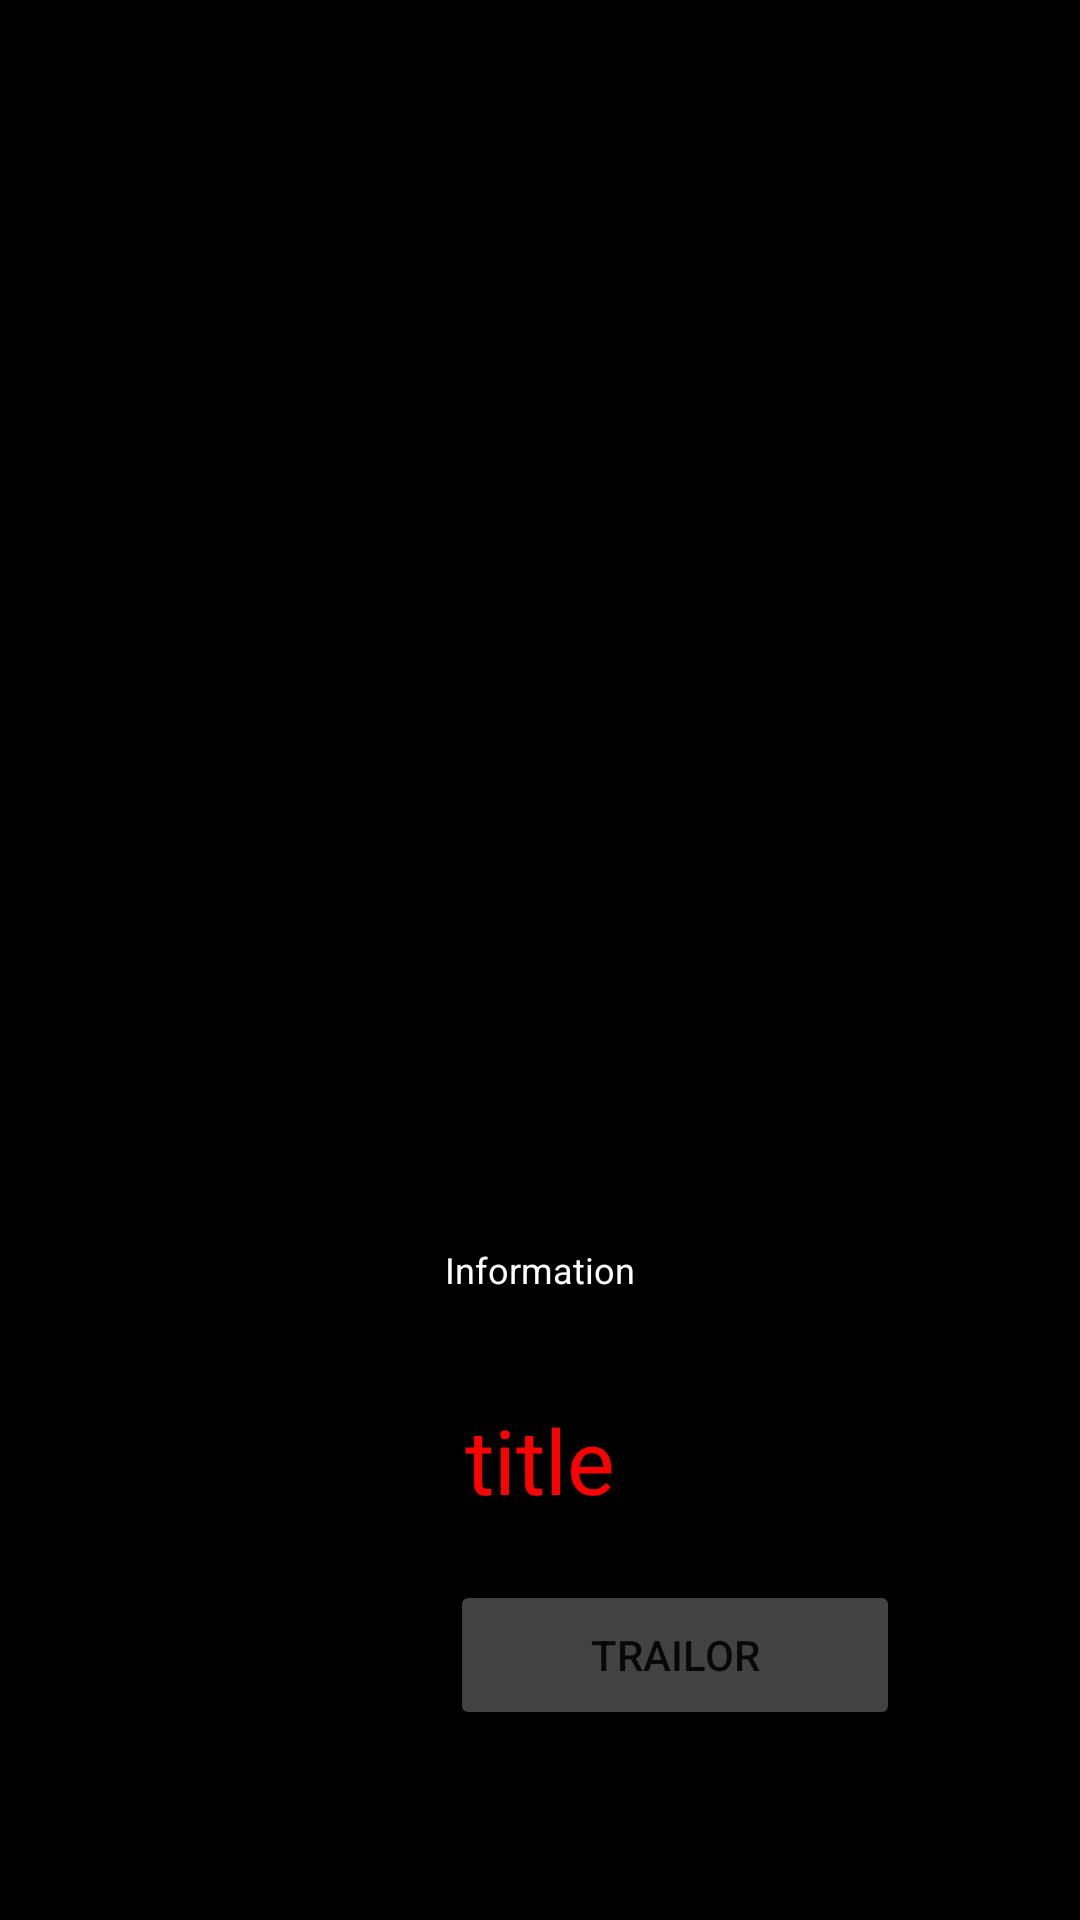

Here is an Android app screen rendered from its layout file. Give the layout XML and the strings, colors and styles it references.
<!-- AndroidManifest.xml: application theme Theme.Quack -->
<!-- res/layout/activity_movie_details.xml -->
<?xml version="1.0" encoding="utf-8"?>
<ScrollView xmlns:android="http://schemas.android.com/apk/res/android"
    xmlns:app="http://schemas.android.com/apk/res-auto"
    xmlns:tools="http://schemas.android.com/tools"
    android:layout_width="match_parent"
    android:layout_height="match_parent"
    android:fillViewport="true">
<RelativeLayout
    android:layout_width="match_parent"
    android:layout_height="match_parent"
    android:id="@+id/detailLayout"
    android:background="@color/black"
    tools:context=".Activity.MovieDetailsActivity">



    <ImageView
        android:id="@+id/poster"
        android:layout_width="match_parent"
        android:layout_height="400dp"
        android:layout_alignParentTop="true"
        android:scaleType="centerCrop"
        />

    <TextView
        android:id="@+id/info"
        android:text="@string/information"
        android:layout_width="match_parent"
        android:layout_height="wrap_content"
        android:layout_below="@id/poster"
        android:textSize="12sp"
        android:gravity="center_horizontal"
        android:textColor="@color/white"
        android:layout_margin="15dp"/>

    <TextView
        android:id="@+id/title"
        android:text="@string/title"
        android:layout_width="wrap_content"
        android:layout_height="wrap_content"
        android:layout_below="@+id/info"
        android:layout_centerHorizontal="true"
        android:textColor="#FF0000"
        android:textSize="30sp"
        android:layout_margin="20dp"
        />

    <TextView
        android:id="@+id/date"
        android:layout_width="wrap_content"
        android:layout_height="wrap_content"
        android:layout_below="@id/title"
        android:textColor="@color/white"
        android:textSize="15sp"
        android:layout_marginLeft="20dp"
        android:layout_marginStart="20dp" />
    <Button
        android:id="@+id/trailorButton"
        android:text="@string/trailor"
        android:layout_width="150dp"
        android:layout_height="50dp"
        android:layout_below="@id/title"
        android:layout_toRightOf="@id/date"
        android:layout_toEndOf="@id/date"
        android:layout_marginLeft="130dp"
        android:layout_marginBottom="20dp"
        android:layout_marginStart="130dp"
        android:backgroundTint="@color/cardview_dark_background"/>
    <TextView
        android:id="@+id/rating"
        android:layout_width="wrap_content"
        android:layout_height="wrap_content"
        android:layout_below="@id/date"
        android:textColor="@color/white"
        android:layout_marginLeft="20dp"
        android:textSize="15sp"/>
    <TextView
        android:id="@+id/overview"
        android:layout_width="wrap_content"
        android:layout_height="wrap_content"
        android:layout_below="@id/rating"
        android:textColor="@color/white"
        android:textSize="20sp"
        android:layout_marginTop="40dp"
        android:layout_margin="20dp"/>

    <Button
        android:id="@+id/reviewButton"
        android:layout_width="wrap_content"
        android:layout_height="wrap_content"
        android:text="Review > > >"
        android:layout_margin="20dp"
        android:layout_below="@id/overview"
        android:backgroundTint="@color/cardview_dark_background"
        android:shadowRadius="@android:integer/config_longAnimTime"/>
</RelativeLayout>
</ScrollView>
<!-- resources referenced by this layout -->
<resources>
  <color name="black">#FF000000</color>
  <color name="white">#FFFFFFFF</color>
  <string name="information">Information</string>
  <string name="title">title</string>
  <string name="trailor">Trailor</string>
  <style name="Theme.Quack" parent="Theme.MaterialComponents.DayNight.DarkActionBar">
          
          <item name="colorPrimary">@color/purple_500</item>
          <item name="colorPrimaryVariant">@color/purple_700</item>
          <item name="colorOnPrimary">@color/white</item>
          
          <item name="colorSecondary">@color/teal_200</item>
          <item name="colorSecondaryVariant">@color/teal_700</item>
          <item name="colorOnSecondary">@color/black</item>
          
          <item name="android:statusBarColor" tools:targetApi="l">?attr/colorPrimaryVariant</item>
          
      </style>
  <color name="purple_500">#0B0A0A</color>
  <color name="purple_700">#0B0A0B</color>
  <color name="teal_200">#FF03DAC5</color>
  <color name="teal_700">#FF018786</color>
</resources>
